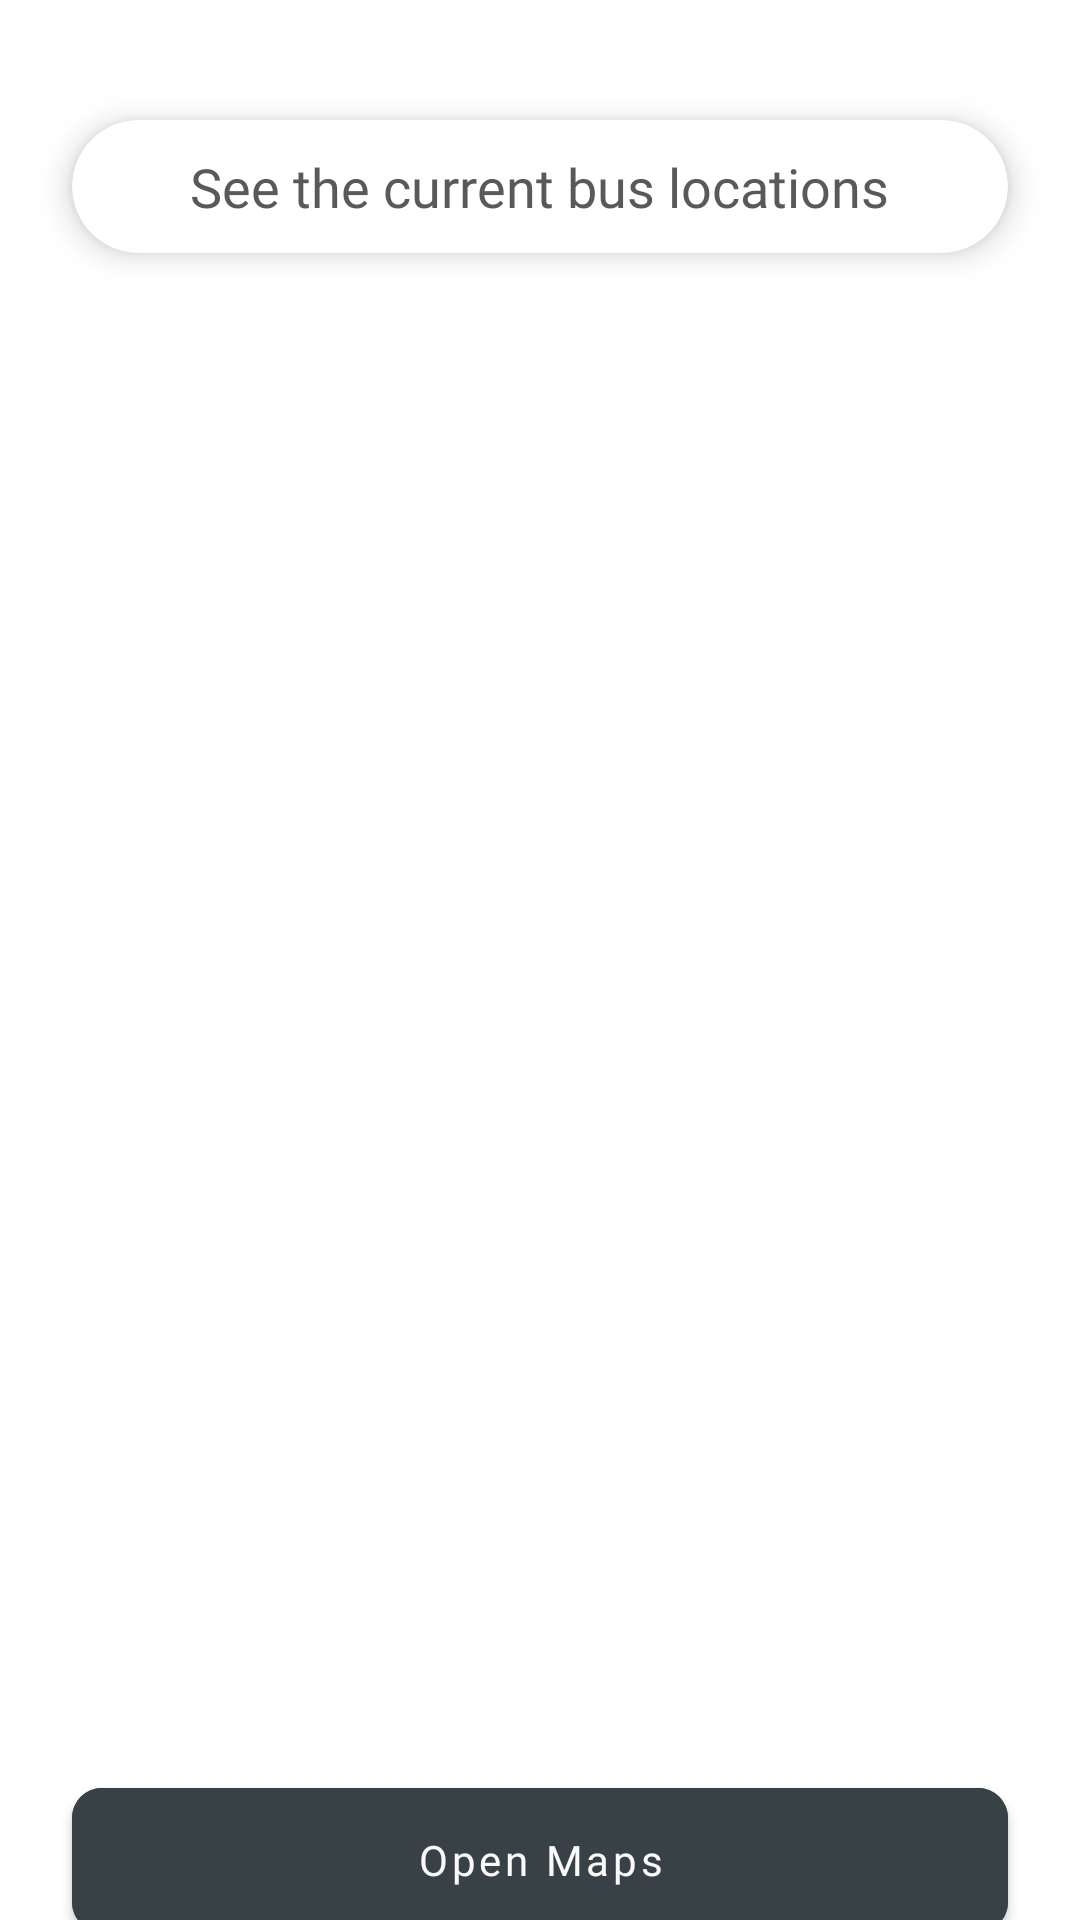

Android layout source for this screen:
<!-- AndroidManifest.xml: application theme Theme.Bussing -->
<!-- res/layout/fragment_location.xml -->
<?xml version="1.0" encoding="utf-8"?>
<FrameLayout xmlns:android="http://schemas.android.com/apk/res/android"
    xmlns:tools="http://schemas.android.com/tools"
    android:layout_width="match_parent"
    android:layout_height="match_parent"
    xmlns:app="http://schemas.android.com/apk/res-auto"
    tools:context=".ui.location.LocationFragment">

    <ImageView
        android:layout_width="match_parent"
        android:layout_height="match_parent"
        android:background="@drawable/maps2"
        android:scaleType="matrix"
        android:layout_gravity="center"/>

    <androidx.cardview.widget.CardView
        android:layout_width="match_parent"
        android:layout_height="wrap_content"
        android:layout_marginHorizontal="24dp"
        app:cardCornerRadius="24dp"
        android:layout_marginTop="40dp"
        app:contentPadding="10dp"
        app:cardElevation="6dp">

        <TextView
            android:id="@+id/text_location"
            android:layout_width="wrap_content"
            android:layout_height="wrap_content"
            android:text="See the current bus locations"
            android:layout_gravity="center"
            android:fontFamily="@font/nunito_bold"
            android:textColor="#595959"
            android:textSize="18dp"/>

    </androidx.cardview.widget.CardView>

    <com.google.android.material.button.MaterialButton
        android:id="@+id/button_open_maps"
        android:layout_width="match_parent"
        android:layout_height="60dp"
        android:layout_gravity="center"
        android:layout_marginHorizontal="24dp"
        android:layout_marginTop="300dp"
        android:text="Open Maps"
        android:textAllCaps="false"
        android:fontFamily="@font/nunito_bold"
        android:textSize="14dp"
        android:textColor="#f9f9f9"
        android:gravity="center"
        android:backgroundTint="#384246"
        app:cornerRadius="10dp"
        app:icon="@drawable/map_location"
        app:iconGravity="textStart"
        app:iconPadding="8dp"
        app:iconSize="24dp"/>

</FrameLayout>




<!-- resources referenced by this layout -->
<resources>
  <style name="Theme.Bussing" parent="Theme.MaterialComponents.Light.NoActionBar">
          
          <item name="colorPrimary">@color/blue</item>
          <item name="colorPrimaryVariant">@color/purple_700</item>
          <item name="colorOnPrimary">@color/white</item>
          
          <item name="colorSecondary">@color/teal_200</item>
          <item name="colorSecondaryVariant">@color/teal_700</item>
          <item name="colorOnSecondary">@color/black</item>
          
          <item name="android:statusBarColor">#143ac1</item>
          
      </style>
  <color name="blue">#FF797ef6</color>
  <color name="purple_700">#FF3700B3</color>
  <color name="white">#FFFFFFFF</color>
  <color name="teal_200">#FF03DAC5</color>
  <color name="teal_700">#FF018786</color>
  <color name="black">#FF000000</color>
</resources>
